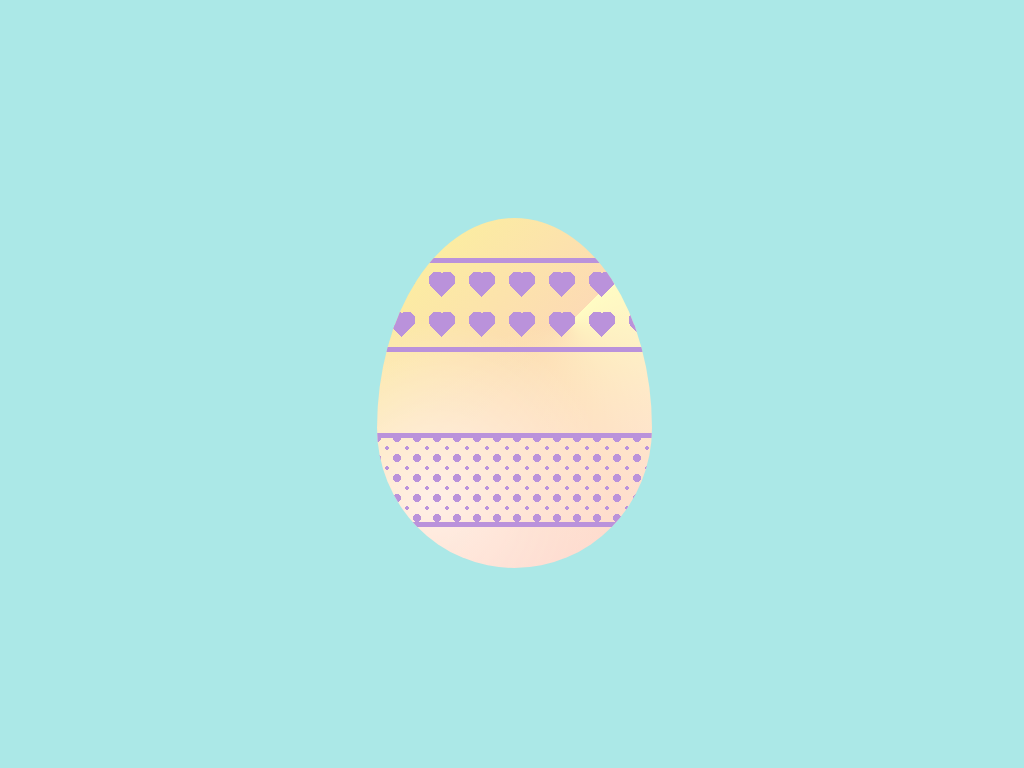

Write the HTML and CSS that draws this image.

<!-- file: easter_egg.html -->
<!DOCTYPE html>
<html lang="en">
<head>
    <meta charset="UTF-8">
    <meta name="viewport" content="width=device-width, initial-scale=1.0">
    <title>Easter Egg</title>
    <link rel="stylesheet" href="easter_egg.css">
</head>
<body>
    <div class="container">
        <div class="egg">
            <div class="stripe stripe--heart"></div>
            <div class="stripe stripe--dots"></div>
        </div>
    </div>
</body>
</html>

/* file: easter_egg.css */
* {
    margin: 0;
    padding: 0;
    box-sizing: border-box;
}
body {
    background-color: #abe8e7;
}
.container {
    height: 450px;
    width: 450px;
    position: absolute;
    transform: translate(-50%, -50%);
    top: 50%;
    left: 50%;
}
.egg {
    display: flex;
    flex-direction: column;
    justify-content: space-around;
    overflow: hidden;
    height: 350px;
    width: 275px;
    position: absolute;
    top: 13%;
    left: 20%;
    border-top-left-radius: 50% 60%;
    border-top-right-radius: 50% 60%;
    border-bottom-left-radius: 50% 40%;
    border-bottom-right-radius: 50% 40%;
    background-image: 
        radial-gradient(circle at 20% 80%, #febfd0, transparent 50%),
        conic-gradient(from 45deg at 70% 30%, #fbf49a, transparent 60%),
        linear-gradient(135deg, #fbf49a, #febfd0);
    background-size: 100% 100%;
    background-blend-mode: overlay;
}
.stripe {
    width: 100%;
    height: 27%;
    border-top: solid 5px #ba92db;
    border-bottom: solid 5px #ba92db;
}
.stripe--dots {
    background-image: 
        radial-gradient(#ba92db 2px, transparent 0), 
        radial-gradient(#ba92db 4px, transparent 0);
    background-size: 20px 20px;
    background-position: 0 0, 10px 10px;
}
.stripe--heart {
    background-image:
        linear-gradient(135deg, #ba92db 15%, transparent 0),
        linear-gradient(225deg, #ba92db 15%, transparent 0),
        radial-gradient(#ba92db 30%, transparent 0),
        radial-gradient(#ba92db 30%, transparent 0);
    background-size: 40px 40px;
    background-position: 25px 22px, 25px 22px, 0 -3px, 10px -3px;
}